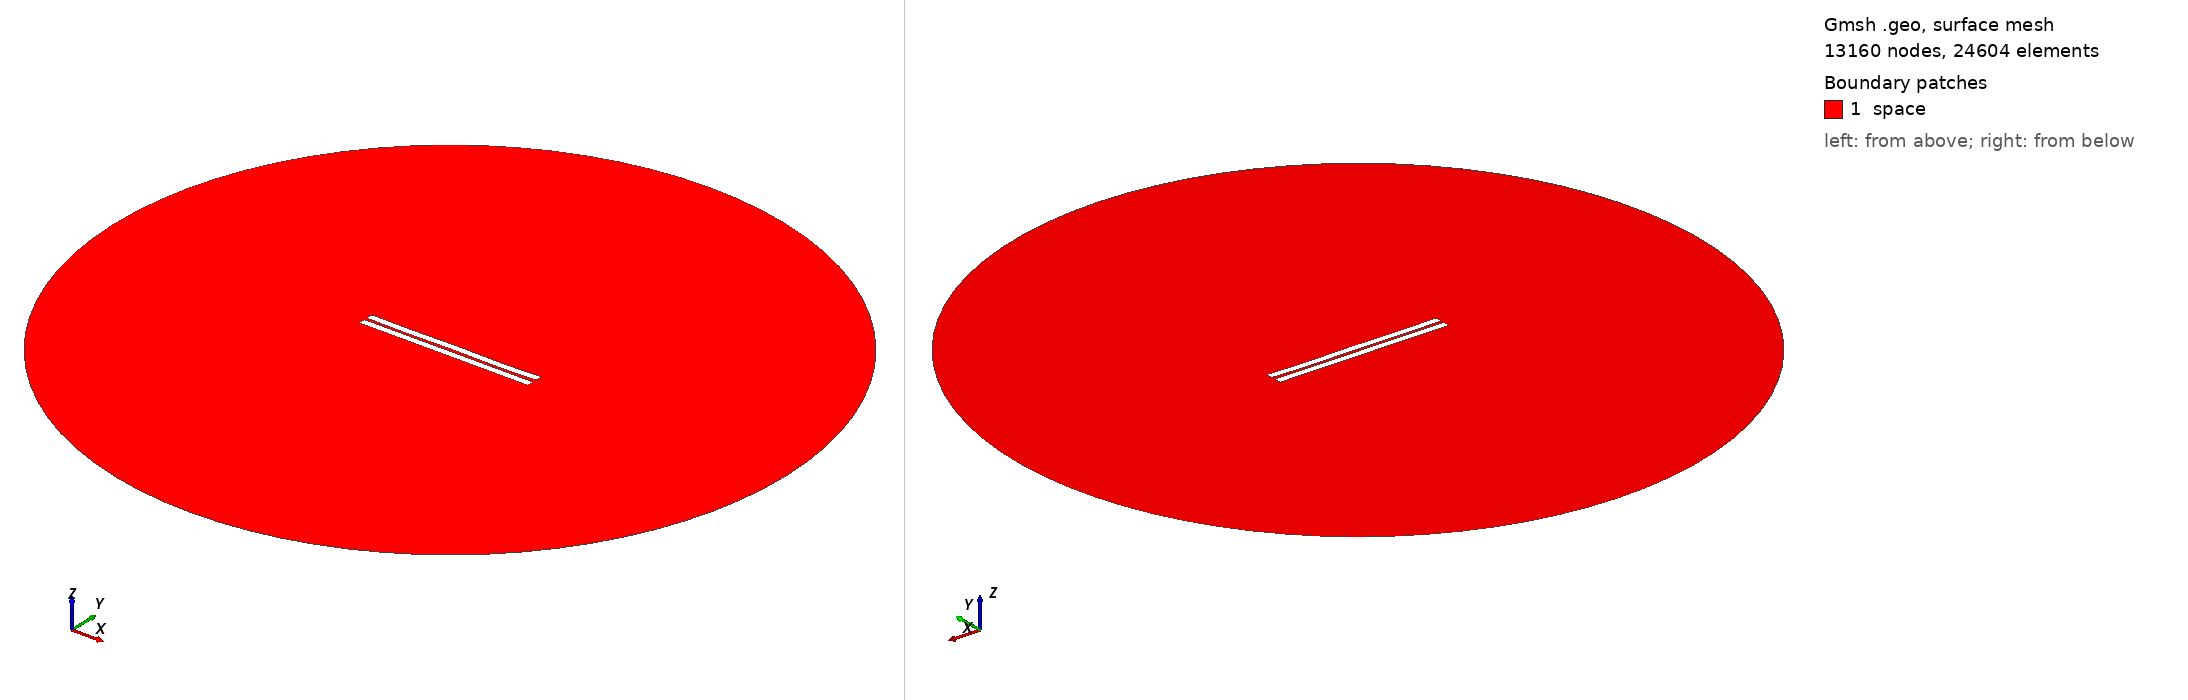

Gmsh geometry script, surface-meshed: 13160 nodes, 24604 surface elements. Boundary patches (legend numbers): 1 space. Left view from above one corner, right view from below the opposite corner. Legend entries are the model's physical surfaces. The drawing asked Gmsh for element sizes between 1% and 20% of the model's largest extent; the script's own settings can give other sizes.

=== 911.geo (drawn) ===
//---------------------------------------
// Geometry kernel
//---------------------------------------

SetFactory("OpenCASCADE");



//---------------------------------------
// Parameters of the geometry
//---------------------------------------

// Overetch of the upper plate
overetch = 0.0;

// Distance between the plates
distance = 1.75;

// Discretization over the x axis (for the deformation)
nx = 50; 

// Length of the plate
L = 100 - overetch; 

// Number of modes
n = 4; 

// 1st mode coefficient
coeff(1) = 0.0;
beta(1) = 0.596864 * 3.1415926535 / L;

// 2nd mode coefficient
coeff(2) = -0.075;
beta(2) = 1.49418 * 3.1415926535 / L;

// 3rd mode coefficient
coeff(3) = 0.0;
beta(3) = 2.50025 * 3.1415926535 / L;

// 4th mode coefficient
coeff(4) = -0.15;
beta(4) = 3.49999 * 3.1415926535 / L;



//---------------------------------------
// Upper plate (deformed rectangle)
//---------------------------------------

// Coordiantes of the upper plate
xmin = -50;
xmax = 50 - overetch;

// Height of the upper plate
yheight = 4 - 2 * overetch;

// Indexes of the points
UpperID[] = {};
LowerID[] = {};
LeftID[] = {};
RightID[] = {};

// Point index
p = 1;

// Horizontal edges
For i In {1:nx}
    x = xmin + (i-1)*(xmax - xmin)/(nx-1);

    y_bottom = distance / 2 + overetch;
    For j In {1:n}
        C = (Cosh(beta(j)*L) + Cos(beta(j)*L)) / (Sinh(beta(j)*L) + Sin(beta(j)*L));
        y_bottom  = y_bottom + coeff(j) * (Cosh(beta(j)*(x+50)) - Cos(beta(j)*(x+50)) - C * (Sinh(beta(j)*(x+50)) - Sin(beta(j)*(x+50))));
    EndFor

    y_top = y_bottom + yheight;

    Point(p) = {x, y_top, 0, 1.0};
    UpperID[i] = p;
    p = p + 1;

    Point(p) = {x, y_bottom, 0, 1.0};
    LowerID[i] = p;
    p = p + 1;
EndFor

// Create point lists
UpperPts[] = {}; LowerPts[] = {};
For i In {1:nx}
  UpperPts[] += {UpperID[i]};
  LowerPts[] += {LowerID[i]};
EndFor

// Build splines
Spline(1) = {UpperPts[]};
Spline(2) = {LowerPts[]};
Line(3) = {LowerPts[nx-1], UpperPts[nx-1]};
Line(4) = {LowerPts[0], UpperPts[0]};

// Build the plane surface
Curve Loop(1) = {2, 3, -1, -4};
Plane Surface(1) = {1};



//---------------------------------------
// Lower plate (rectangle)
//---------------------------------------

// Vertices
Point(1001) = {-50, -1, 0, 1.0};
Point(1002) = { 50, -1, 0, 1.0};
Point(1003) = { 50,  -5, 0, 1.0};
Point(1004) = {-50,  -5, 0, 1.0};

// Edges
Line(5) = {1001, 1002};
Line(6) = {1002, 1003};
Line(7) = {1003, 1004};
Line(8) = {1004, 1001};

// Plane surface
Line Loop(2) = {5, 6, 7, 8};
Plane Surface(2) = {2}; 



//---------------------------------------
// Outer (fictious) boundary
//---------------------------------------

// Points
Point(1005) = {0, 0, 0};       // Center
Point(1006) = {200, 0, 0};     // Start point
Point(1007) = {0, 200, 0};     // 90 degrees
Point(1008) = {-200, 0, 0};    // 180 degrees
Point(1009) = {0, -200, 0};    // 270 degrees

// Circle arcs (each needs start, center, end)
Circle(9) = {1006, 1005, 1007};
Circle(10) = {1007, 1005, 1008};
Circle(11) = {1008, 1005, 1009};
Circle(12) = {1009, 1005, 1006};

// Plane surface for the entire domain
Curve Loop(3) = {9, 10, 11, 12};
Surface(3) = {3};

// Subtract the plates from the whole domain to obtain the actual domain where we want to solve the equations
BooleanDifference{ Surface{3}; Delete; }{ Surface{1}; Surface{2}; Delete; }




//---------------------------------------
// Transfinite Lines/Curves
//---------------------------------------

// Set the number of points on the boundaries
r = 7;

// Plates
Transfinite Curve {1, 2} = 50*r Using Progression 1;
Transfinite Curve {3, 4} = 2*r Using Progression 1;
Transfinite Line {5, 7} = 50*r Using Progression 1;
Transfinite Line {6, 8} = 2*r Using Progression 1;

// Outer boundary
Transfinite Line {9, 10, 11, 12} = 20 Using Progression 1;



//---------------------------------------
// Physical groups
//---------------------------------------                

// Physical curves (boundaries)
Physical Line("force_segment", 10) = {2};
Physical Line("upper_plate", 11) = {1, 3, 4};
Physical Line("lower_plate", 12) = {5, 6, 7, 8};
Physical Line("boundary", 20) = {9, 10, 11, 12};

// Physical Surfaces
Physical Surface("space", 30) = {3};



//---------------------------------------
// 6. Generate the Mesh
//---------------------------------------

// 2D mesh generation
Mesh 2;
